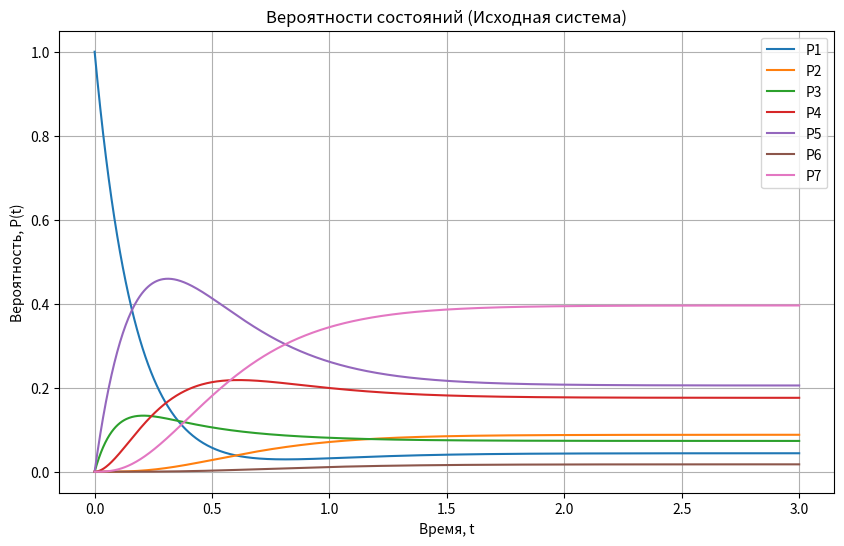
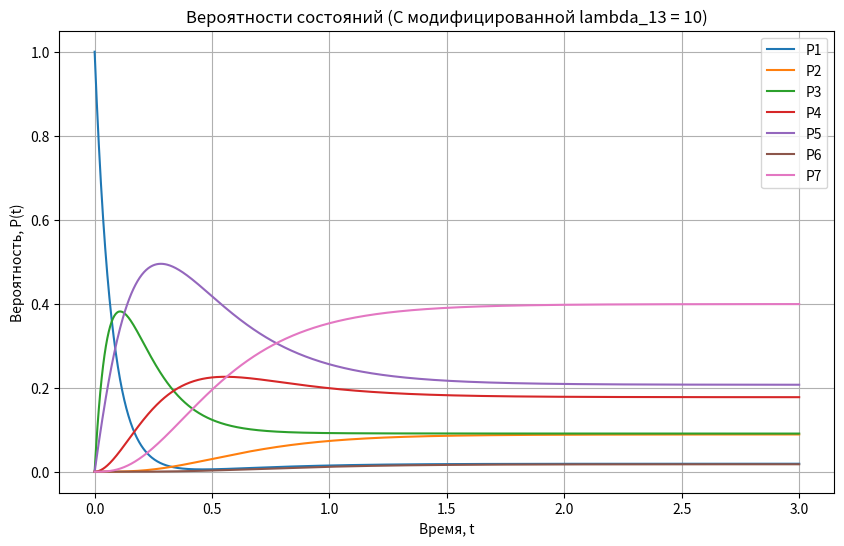

Generate these figures, in order, with matplotlib:
import numpy as np
from scipy.integrate import odeint
import matplotlib.pyplot as plt

lambdas = {
    '13': 2, '15': 4,
    '21': 3, '24': 5, '26': 1,
    '35': 6,
    '43': 2, '47': 4,
    '54': 3,
    '67': 5,
    '72': 2
}

def get_derivatives(P, t, lam):
    P1, P2, P3, P4, P5, P6, P7 = P
    
    # Система уравнений Колмогорова согласно графу
    dP1dt = -(lam['13'] + lam['15'])*P1 + lam['21']*P2
    dP2dt = -(lam['21'] + lam['24'] + lam['26'])*P2 + lam['72']*P7
    dP3dt = -lam['35']*P3 + lam['13']*P1 + lam['43']*P4
    dP4dt = -(lam['43'] + lam['47'])*P4 + lam['24']*P2 + lam['54']*P5
    dP5dt = -lam['54']*P5 + lam['15']*P1 + lam['35']*P3
    dP6dt = -lam['67']*P6 + lam['26']*P2
    dP7dt = -lam['72']*P7 + lam['47']*P4 + lam['67']*P6
    
    return [dP1dt, dP2dt, dP3dt, dP4dt, dP5dt, dP6dt, dP7dt]

P0 = [1, 0, 0, 0, 0, 0, 0]
time = np.linspace(0, 3, 1000)

# Решение исходной системы
sol_orig = odeint(get_derivatives, P0, time, args=(lambdas,))

plt.figure(figsize=(10, 6))
for i in range(7):
    plt.plot(time, sol_orig[:, i], label=f'P{i+1}')
plt.title('Вероятности состояний (Исходная система)')
plt.xlabel('Время, t')
plt.ylabel('Вероятность, P(t)')
plt.legend()
plt.grid(True)
plt.savefig('graph_1.png')
plt.close()

# Измененная система: увеличим lambda_13 в 5 раз
lambdas_mod = lambdas.copy()
lambdas_mod['13'] *= 5

sol_mod = odeint(get_derivatives, P0, time, args=(lambdas_mod,))

plt.figure(figsize=(10, 6))
for i in range(7):
    plt.plot(time, sol_mod[:, i], label=f'P{i+1}')
plt.title(f'Вероятности состояний (С модифицированной lambda_13 = {lambdas_mod["13"]})')
plt.xlabel('Время, t')
plt.ylabel('Вероятность, P(t)')
plt.legend()
plt.grid(True)
plt.savefig('graph_2.png')
plt.close()
